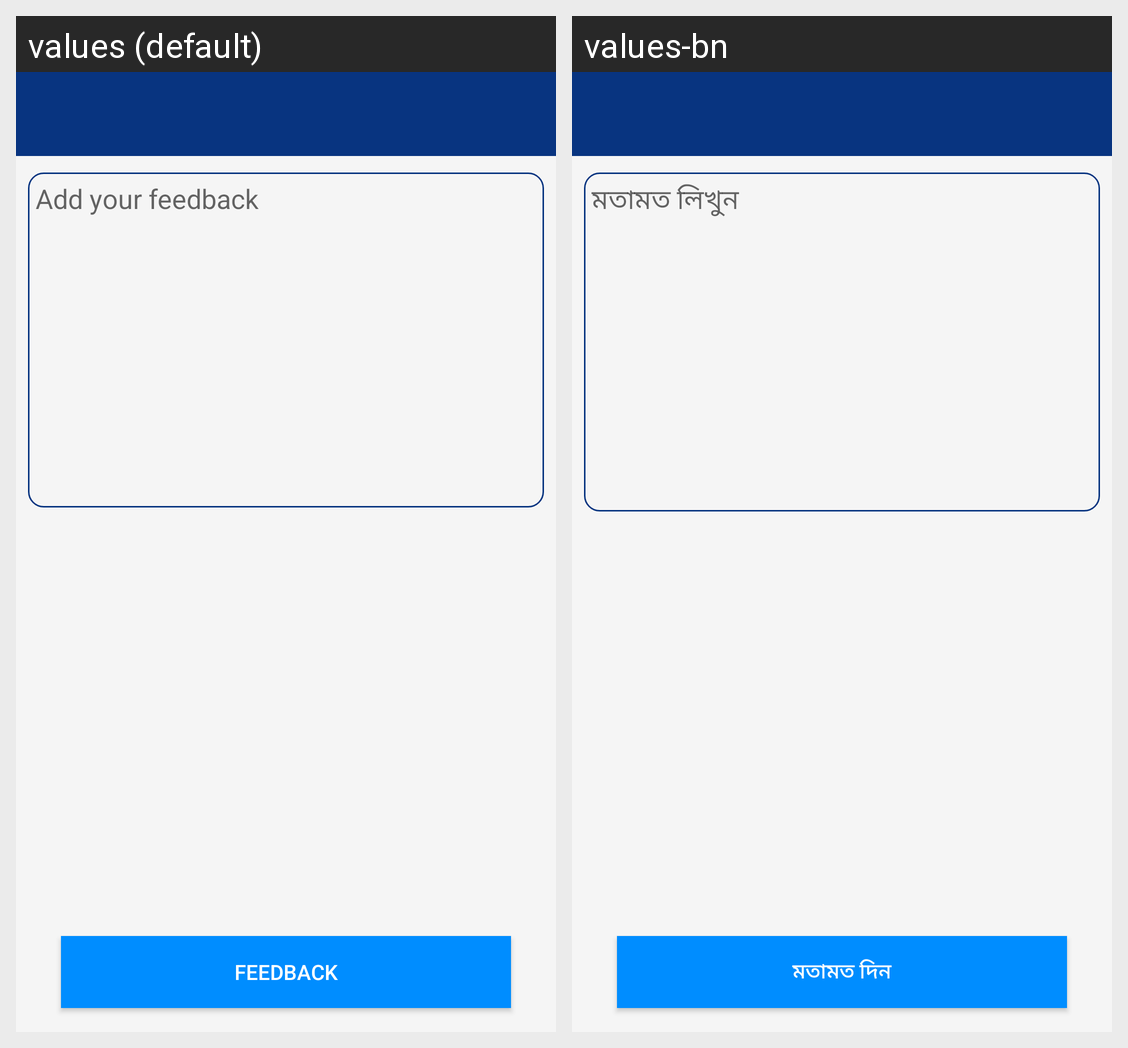

Here is an Android app screen in its default locale and in the app's own translations. Write out the translated-string differences for the strings that appear on this screen.
Android screen res/layout/activity_feedback.xml rendered under 2 locales, left to right: values (default), values-bn. Device: Nexus 5 (rendered at 1080×1920; each locale shown at half size, 540×960, under a caption strip naming it); theme AppTheme.
Strings drawn on this screen, with the default value and each locale's value (text and hints the layout hard-codes, and strings that could not be matched under every locale, appear in the picture but are not listed):

add_your_feedback
  values: Add your feedback
  values-bn: মতামত লিখুন

send_feedback
  values: Feedback
  values-bn: মতামত দিন
